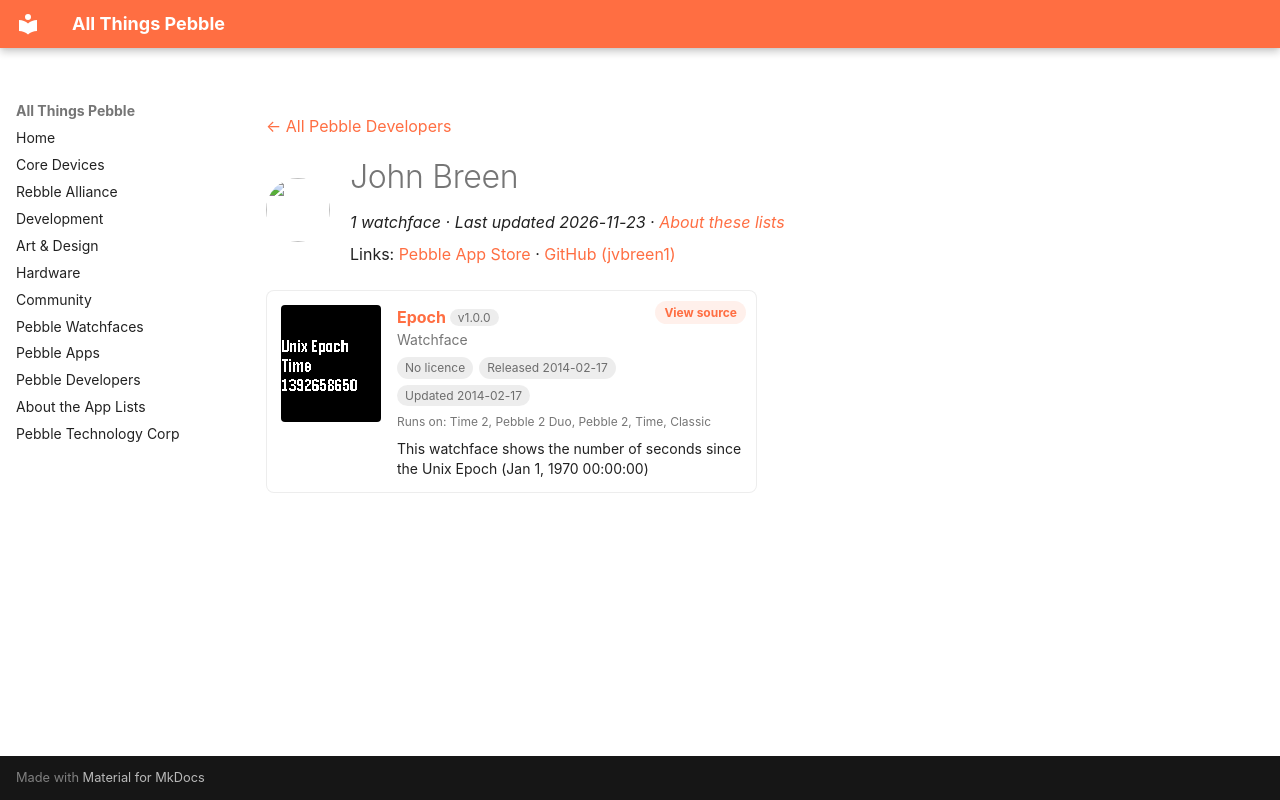

repository: saltedlolly/all-things-pebble · page: developers/john-breen.html · generator: mkdocs

---
title: "John Breen"
hide:
  - toc
---

<!-- Generated by scripts/update_app_directory.py: do not edit by hand -->
[← All Pebble Developers](../developers.md)

<div class="dev-header" markdown>
<img class="dev-avatar" src="https://github.com/jvbreen1.png?size=128" alt="" width="64" height="64" loading="lazy" onerror="this.remove()">
<div class="dev-intro" markdown>

# John Breen

*1 watchface · Last updated 2026-11-23 · [About these lists](../about-app-lists.md)*

Links: [Pebble App Store](https://apps.repebble.com/apps/dev/john-breen_52f955fba6f6c53f2a0004c4) · [GitHub (jvbreen1)](https://github.com/jvbreen1)

</div>
</div>

<div class="app-grid dev-apps" data-search-exclude>
<div class="app-card" data-type="watchface" data-title="epoch" data-released="2014-02-17" data-updated="2014-02-17">
<a class="app-shot" href="https://apps.repebble.com/53029cc99847d17bb600001a" data-search-exclude><img src="../images/apps/53029cc99847d17bb600001a.png" alt="Epoch" loading="lazy"></a>
<div class="app-info">
<h2 class="app-name" id="app-53029cc99847d17bb600001a"><a href="https://apps.repebble.com/53029cc99847d17bb600001a">Epoch</a> <span class="app-version" title="Latest version" data-search-exclude>v1.0.0</span></h2>
<a class="app-source" href="https://github.com/jvbreen1/epoch_watchface" title="Source code" data-search-exclude>View source</a>
<div class="app-dev">Watchface</div>
<div class="app-tags" data-search-exclude><span class="app-licence app-licence--none" title="Licence">No licence</span> <span title="First published in the app store">Released 2014-02-17</span> <span title="Latest release in the app store">Updated 2014-02-17</span></div>
<div class="app-watches" title="Supported watches" data-search-exclude>Runs on: Time 2, Pebble 2 Duo, Pebble 2, Time, Classic</div>
<p class="app-desc">This watchface shows the number of seconds since the Unix Epoch (Jan 1, 1970 00:00:00)</p>
</div>
</div>
</div>
